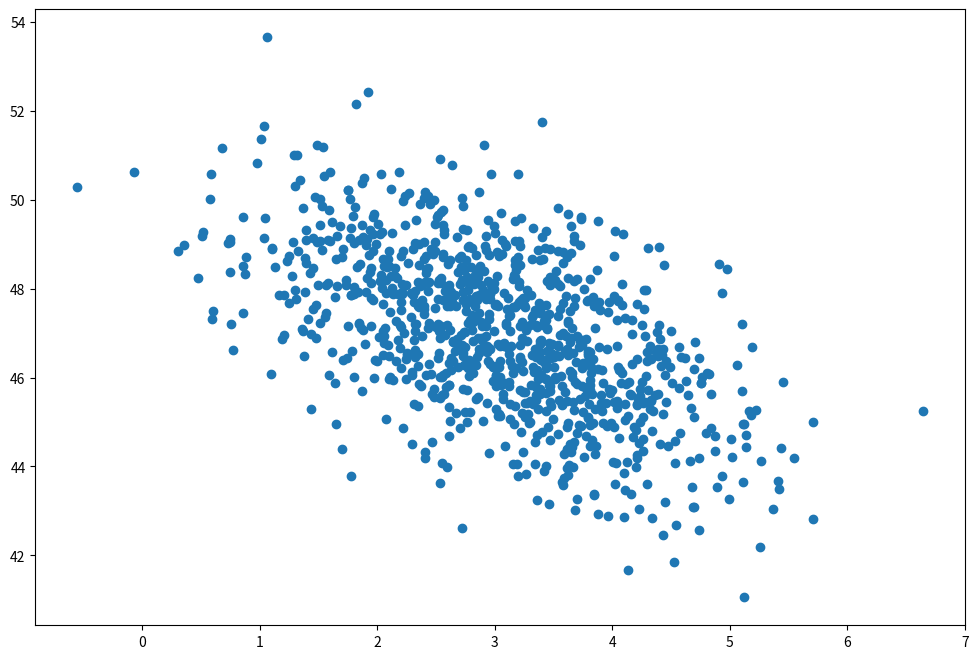

Write the Python code that produced this figure. (Note: this script raises an exception after producing the figure.)
import numpy as np
import matplotlib.pyplot as plt

page_load_time = np.random.normal(3.0, 1.0, 1000)
purchase_amount = np.random.normal(50.0, 1.5, 1000) - page_load_time

plt.figure(figsize=(12, 8))
plt.scatter(page_load_time, purchase_amount)





























































print(round(0.5), round(1.5), round(2.5), round(3.5))









print(my_round(0.5), my_round(1.5), my_round(2.5), my_round(3.5))





























numbers + numbers







my_list = [1, 2, 3]
my_list[1] = 5
my_list











def print_size(n):
    if n < 10:
        print("Very small")
    elif n < 15:
        print("Pretty small")
    elif n < 30:
        print("Average")
    else:
        print("Large")

print_size(1)
print_size(10)
print_size(20)
print_size(100)































translations = {"snake": "Schlange", "bat": "Fledermaus", "horse": "Hose"}

















